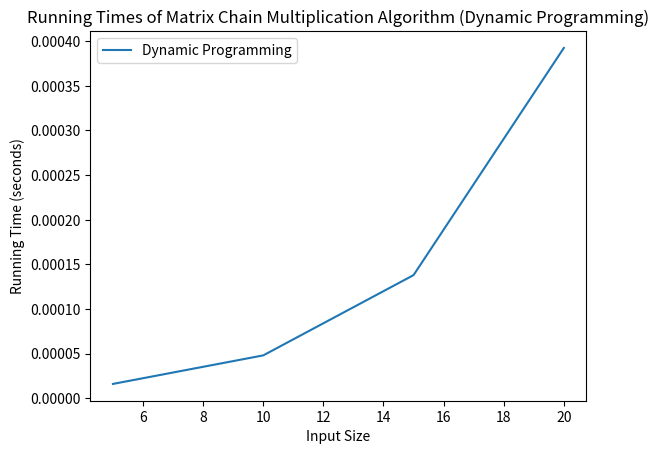

Python code for this plot:
#use DP
#m[i,j] = 計算AiAi+1...Aj 所需最少純量乘法次數
#m[i,j] = 0         , if i = j
#       = min(i<=k<j){m[i,k] + m[k+1, j] + Pi-1PkPj}    , if i < j
import sys
import time
import matplotlib.pyplot as plt

def Matrixchain_DP(p):
    n = len(p) - 1

    m = [[0] * (n + 1) for _ in range(n + 1)]
    s = [[0] * (n + 1) for _ in range(n + 1)]

    for length in range(2, n + 1):
        for i in range(1, n - length + 2):
            j = i + length - 1
            m[i][j] = sys.maxsize

            for k in range(i, j):
                tempCost = m[i][k] + m[k + 1][j] + p[i - 1] * p[k] * p[j]
                if tempCost < m[i][j]:
                    m[i][j] = tempCost
                    s[i][j] = k

    return m[1][n], s

def printOptimalParenthesis(s, i, j):
    if i == j:
        print("A" + str(i), end="")
    else:
        print("(", end="")
        printOptimalParenthesis(s, i, s[i][j])
        printOptimalParenthesis(s, s[i][j] + 1, j)
        print(")", end="")

arr = [1, 2, 3, 4]
n = len(arr) - 1

minimumMultiplications, solutionMatrix = Matrixchain_DP(arr)

print("Minimum number of scalar multiplications:", minimumMultiplications)
print("Optimal Parenthesization using DP:", end=" ")
printOptimalParenthesis(solutionMatrix, 1, n)

def MatrixChainOrder(p, n):
    dp = [[-1 for i in range(n)] for j in range(n)]
    
    def matrixChain_DP(i, j):
        if i == j:
            return 0
        
        if dp[i][j] != -1:
            return dp[i][j]
        
        dp[i][j] = sys.maxsize
        
        for k in range(i, j):
            dp[i][j] = min(dp[i][j], matrixChain_DP(i, k) + matrixChain_DP(k + 1, j) + p[i - 1] * p[k] * p[j])
        
        return dp[i][j]
    
    return matrixChain_DP(1, n - 1)

# Test running time
DP_times = []
input_sizes = [5, 10, 15, 20]

for size in input_sizes:
    matrix_sizes = [2] * size  # Generate a list of matrix sizes with the same value
    start_time = time.time()
    MatrixChainOrder(matrix_sizes, size)
    end_time = time.time()
    DP_times.append(end_time - start_time)

# Plot the running times
plt.plot(input_sizes, DP_times, label='Dynamic Programming')
plt.xlabel('Input Size')
plt.ylabel('Running Time (seconds)')
plt.title('Running Times of Matrix Chain Multiplication Algorithm (Dynamic Programming)')
plt.legend()
plt.show()

